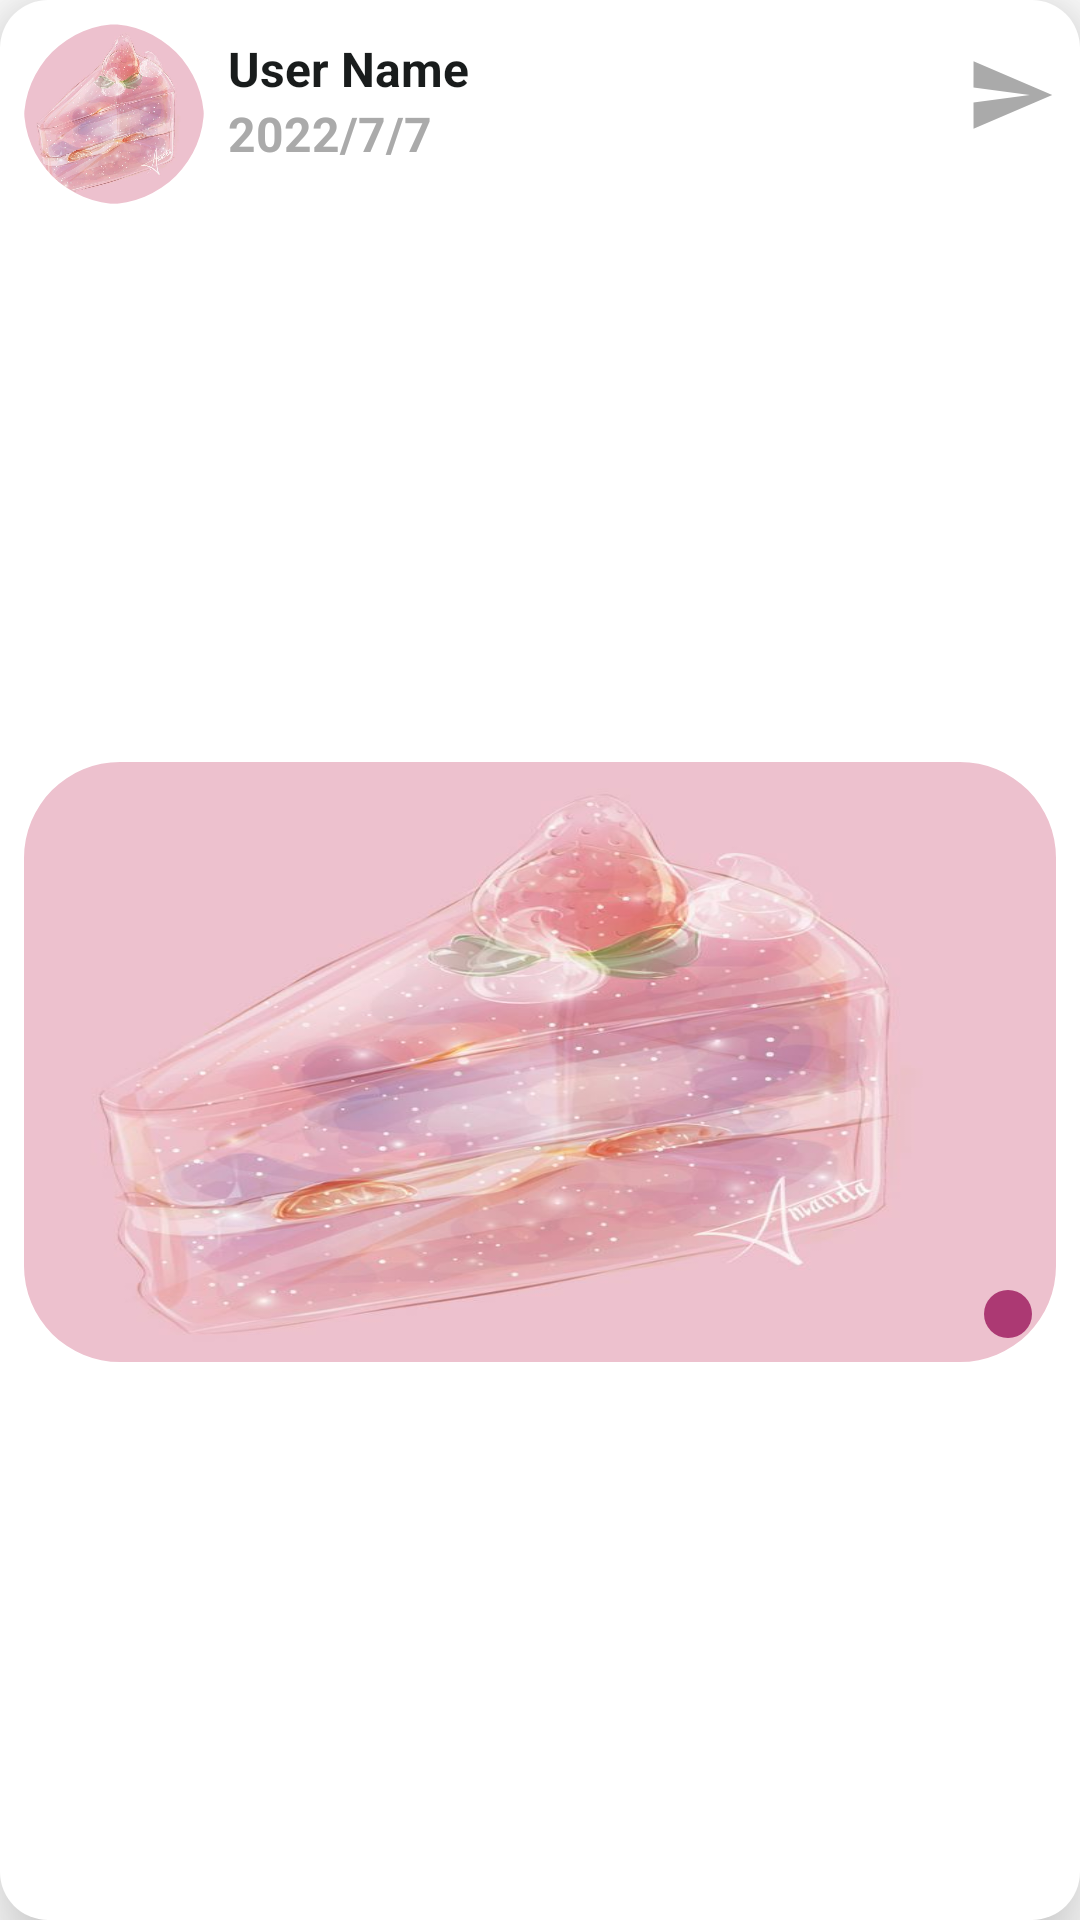

Layout XML and referenced resources for this Android screen:
<!-- AndroidManifest.xml: application theme Theme.W9T_NRV_SocialMedia -->
<!-- res/layout/post_item.xml -->
<?xml version="1.0" encoding="utf-8"?>

<androidx.constraintlayout.widget.ConstraintLayout xmlns:android="http://schemas.android.com/apk/res/android"
    xmlns:app="http://schemas.android.com/apk/res-auto"
    xmlns:tools="http://schemas.android.com/tools"
    android:layout_width="match_parent"
    android:layout_height="wrap_content"
    android:layout_marginHorizontal="@dimen/marginSmall"
    android:layout_marginVertical="@dimen/marginSmall"
    android:paddingVertical="@dimen/marginSmall"
    android:paddingHorizontal="@dimen/marginSmall"
    android:background="@drawable/edit_text_style"
    android:elevation="16dp">

    <com.google.android.material.imageview.ShapeableImageView
        android:id="@+id/imgProfile"
        android:layout_width="60dp"
        android:layout_height="60dp"
        android:scaleType="fitXY"
        android:src="@drawable/img_try"
        android:background="@drawable/img_profile_style"
        app:shapeAppearanceOverlay="@style/imgProfileBR"
        app:layout_constraintStart_toStartOf="parent"
        app:layout_constraintTop_toTopOf="parent" />

    <TextView
        android:id="@+id/textUserName"
        android:layout_width="wrap_content"
        android:layout_height="wrap_content"
        android:text="User Name"   android:textSize="@dimen/text_normal_size"
        android:textColor="@color/text_color"  android:textStyle="bold"
        android:paddingTop="@dimen/marginVerySmall"
        android:layout_marginStart="@dimen/marginSmall"
        app:layout_constraintStart_toEndOf="@id/imgProfile"
        app:layout_constraintTop_toTopOf="@id/imgProfile" />

    <TextView
        android:id="@+id/textDate"
        android:layout_width="wrap_content"
        android:layout_height="wrap_content"
        android:text="2022/7/7"   android:textSize="@dimen/text_normal_size"
        android:textColor="@color/dark_grey_color"  android:textStyle="bold"
        app:layout_constraintStart_toStartOf="@id/textUserName"
        app:layout_constraintTop_toBottomOf="@id/textUserName" />

    <ImageView
        android:id="@+id/iconShare"
        android:layout_width="wrap_content"
        android:layout_height="wrap_content"
        android:src="@drawable/ic_send"
        app:layout_constraintEnd_toEndOf="parent"
        app:layout_constraintTop_toTopOf="parent"
        app:layout_constraintBottom_toBottomOf="@id/textDate" />

    <com.google.android.material.imageview.ShapeableImageView
        android:id="@+id/imgPost"
        android:layout_width="match_parent"
        android:layout_height="200dp"
        android:background="@drawable/img_post_style"
        app:shapeAppearanceOverlay="@style/imgProfileBR"
        android:scaleType="fitXY"
        android:layout_marginTop="@dimen/marginSmall"
        android:src="@drawable/img_try"
        app:layout_constraintStart_toStartOf="parent"
        app:layout_constraintEnd_toEndOf="parent"
        app:layout_constraintTop_toBottomOf="@id/imgProfile"
        app:layout_constraintBottom_toBottomOf="parent" />

    <ImageView
        android:id="@+id/iconFavorite"
        android:layout_width="wrap_content"
        android:layout_height="wrap_content"
        android:src="@drawable/ic_favorite_border"
        android:background="@drawable/icon_favorite_style"
        android:padding="@dimen/marginSmall"
        android:layout_marginEnd="@dimen/marginSmall"
        android:layout_marginVertical="@dimen/marginSmall"
        app:layout_constraintEnd_toEndOf="@id/imgPost"
        app:layout_constraintBottom_toBottomOf="@id/imgPost" />
</androidx.constraintlayout.widget.ConstraintLayout>
<!-- resources referenced by this layout -->
<resources>
  <color name="dark_grey_color">#AAAAAA</color>
  <color name="text_color">#191C1C</color>
  <dimen name="marginSmall">8dp</dimen>
  <dimen name="marginVerySmall">4dp</dimen>
  <dimen name="text_normal_size">16sp</dimen>
  <!-- drawable edit_text_style (drawable-v24) -->
  <?xml version="1.0" encoding="utf-8"?>
  
  <shape xmlns:android="http://schemas.android.com/apk/res/android" android:shape="rectangle">
      <solid android:color="@color/white" />
      <corners android:radius="16dp" />
  </shape>
  <!-- drawable ic_send (drawable) -->
  <vector android:autoMirrored="true" android:height="30dp"
      android:tint="@color/dark_grey_color" android:viewportHeight="24"
      android:viewportWidth="24" android:width="30dp" xmlns:android="http://schemas.android.com/apk/res/android">
      <path android:fillColor="@android:color/white" android:pathData="M2.01,21L23,12 2.01,3 2,10l15,2 -15,2z"/>
  </vector>
  <!-- drawable icon_favorite_style (drawable-v24) -->
  <?xml version="1.0" encoding="utf-8"?>
  
  <shape xmlns:android="http://schemas.android.com/apk/res/android" android:shape="oval">
      <solid android:color="@color/my_primary_color" />
  </shape>
  <!-- drawable img_profile_style (drawable-v24) -->
  <?xml version="1.0" encoding="utf-8"?>
  
  <shape xmlns:android="http://schemas.android.com/apk/res/android" android:shape="oval">
      <solid android:color="@color/medium_grey_color" />
  </shape>
  <!-- drawable img_try: jpg bitmap (drawable-v24, 38733 bytes) -->
  <style name="imgProfileBR">
          <item name="cornerSize">32dp</item>
          <item name="cornerFamily">rounded</item>
      </style>
  <style name="Theme.W9T_NRV_SocialMedia" parent="Theme.MaterialComponents.DayNight.DarkActionBar">
          
          <item name="colorPrimary">@color/my_primary_color</item>
          <item name="colorPrimaryVariant">@color/my_secondary_color</item>
          <item name="colorOnPrimary">@color/white</item>
          
          <item name="colorSecondary">@color/teal_200</item>
          <item name="colorSecondaryVariant">@color/teal_700</item>
          <item name="colorOnSecondary">@color/black</item>
          
          <item name="android:statusBarColor" tools:targetApi="l">?attr/colorPrimaryVariant</item>
          
      </style>
  <color name="white">#FFFFFFFF</color>
  <color name="my_primary_color">#AC3973</color>
  <color name="medium_grey_color">#CCCCCC</color>
  <color name="my_secondary_color">#993366</color>
  <color name="teal_200">#FF03DAC5</color>
  <color name="teal_700">#FF018786</color>
  <color name="black">#FF000000</color>
</resources>
